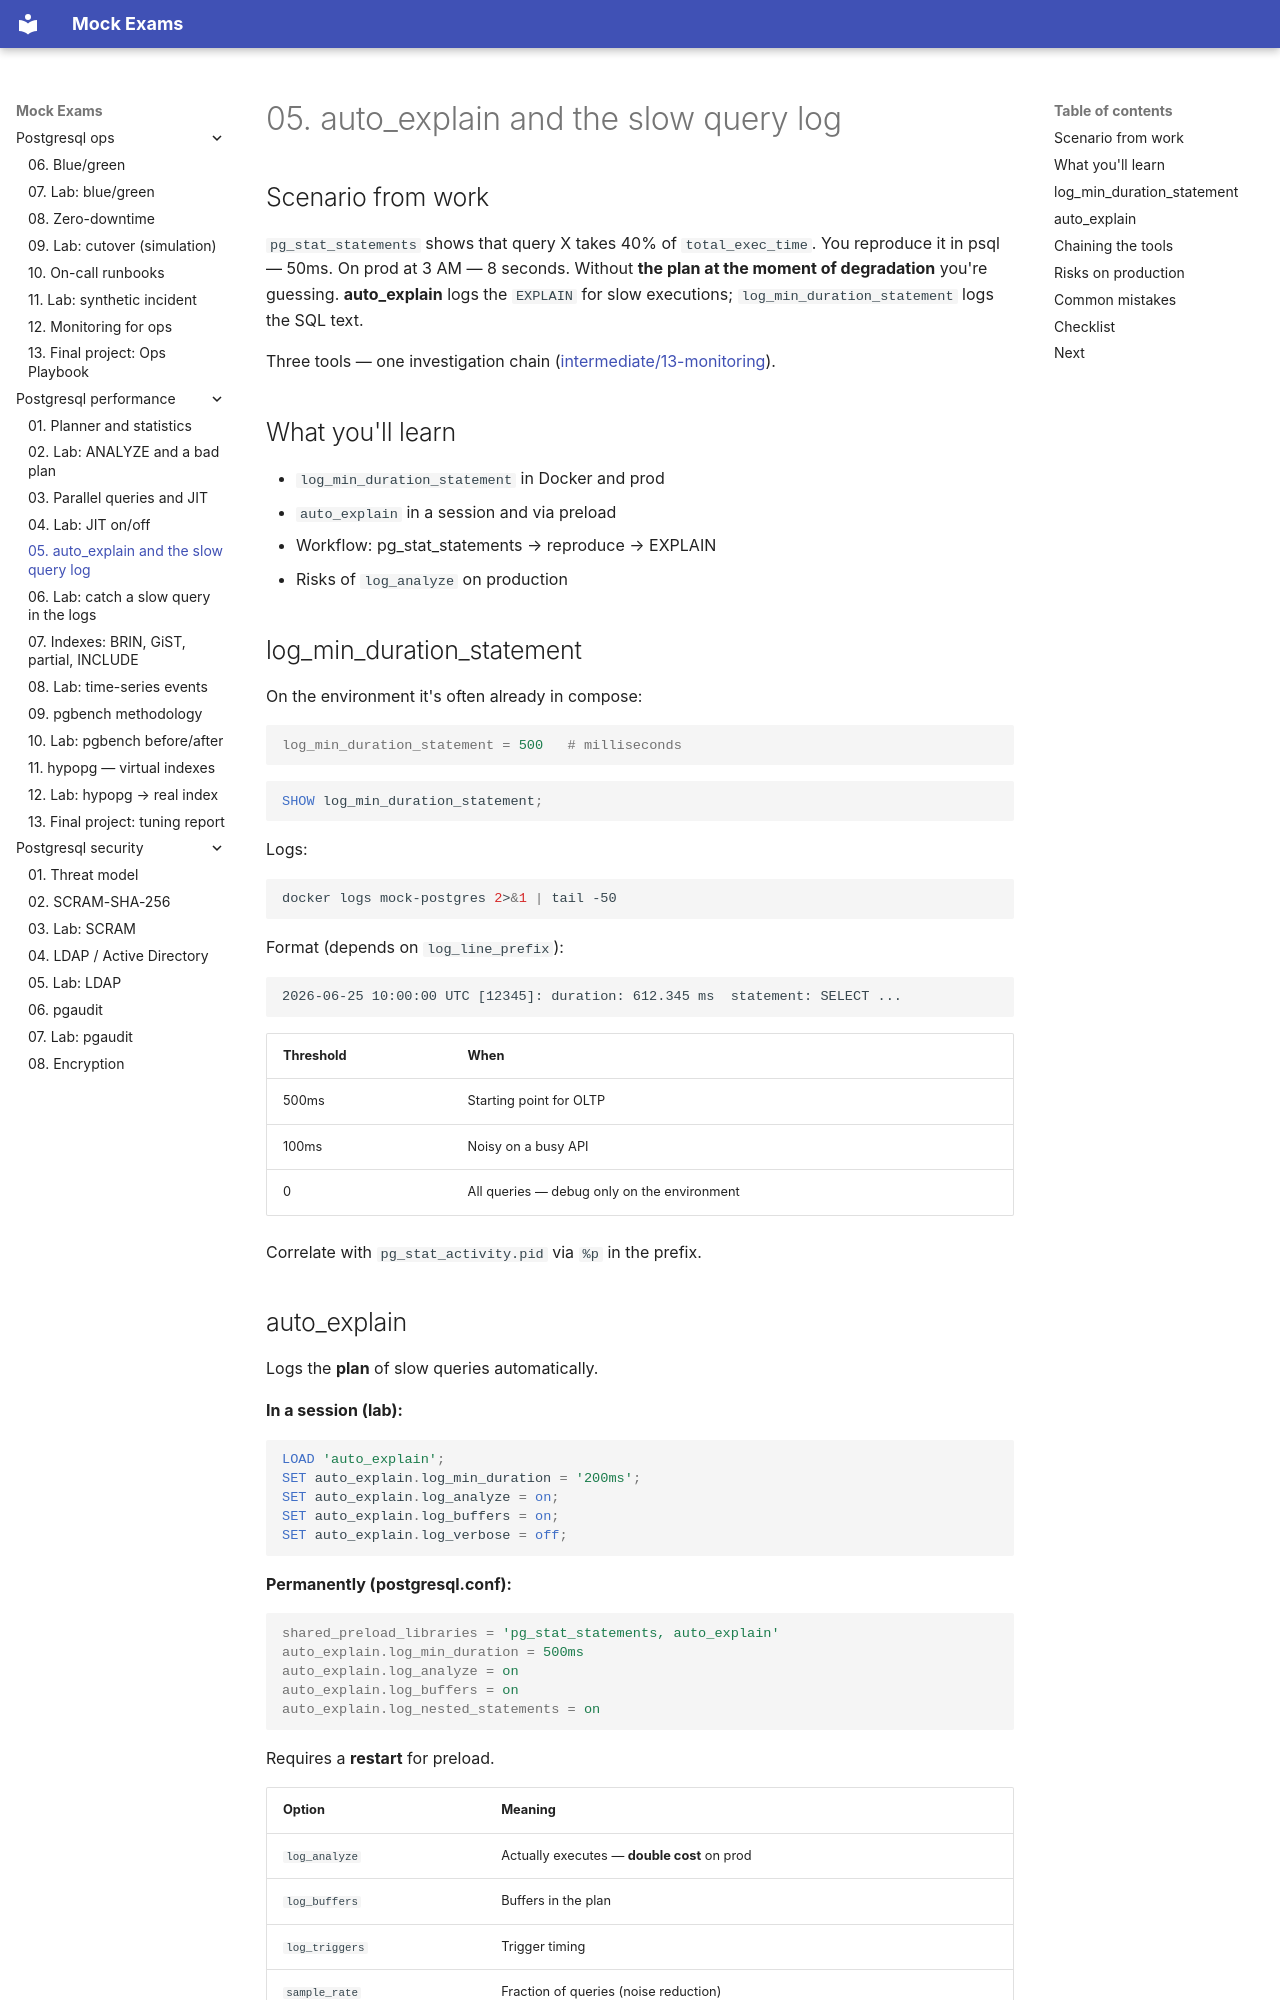

repository: FedorArbuzov/mock-exams · page: postgresql-performance/05-auto-explain/index.html · generator: mkdocs

# 05. auto_explain and the slow query log

## Scenario from work

`pg_stat_statements` shows that query X takes 40% of `total_exec_time`. You reproduce it in psql — 50ms. On prod at 3 AM — 8 seconds. Without **the plan at the moment of degradation** you're guessing. **auto_explain** logs the `EXPLAIN` for slow executions; `log_min_duration_statement` logs the SQL text.

Three tools — one investigation chain ([intermediate/13-monitoring](../postgresql-intermediate/13-monitoring.md)).

## What you'll learn

- `log_min_duration_statement` in Docker and prod
- `auto_explain` in a session and via preload
- Workflow: pg_stat_statements → reproduce → EXPLAIN
- Risks of `log_analyze` on production

## log_min_duration_statement

On the environment it's often already in compose:

```ini
log_min_duration_statement = 500   # milliseconds
```

```sql
SHOW log_min_duration_statement;
```

Logs:

```bash
docker logs mock-postgres 2>&1 | tail -50
```

Format (depends on `log_line_prefix`):

```text
2026-06-25 10:00:00 UTC [12345]: duration: 612.345 ms  statement: SELECT ...
```

| Threshold | When |
|-------|-------|
| 500ms | Starting point for OLTP |
| 100ms | Noisy on a busy API |
| 0 | All queries — debug only on the environment |

Correlate with `pg_stat_activity.pid` via `%p` in the prefix.
